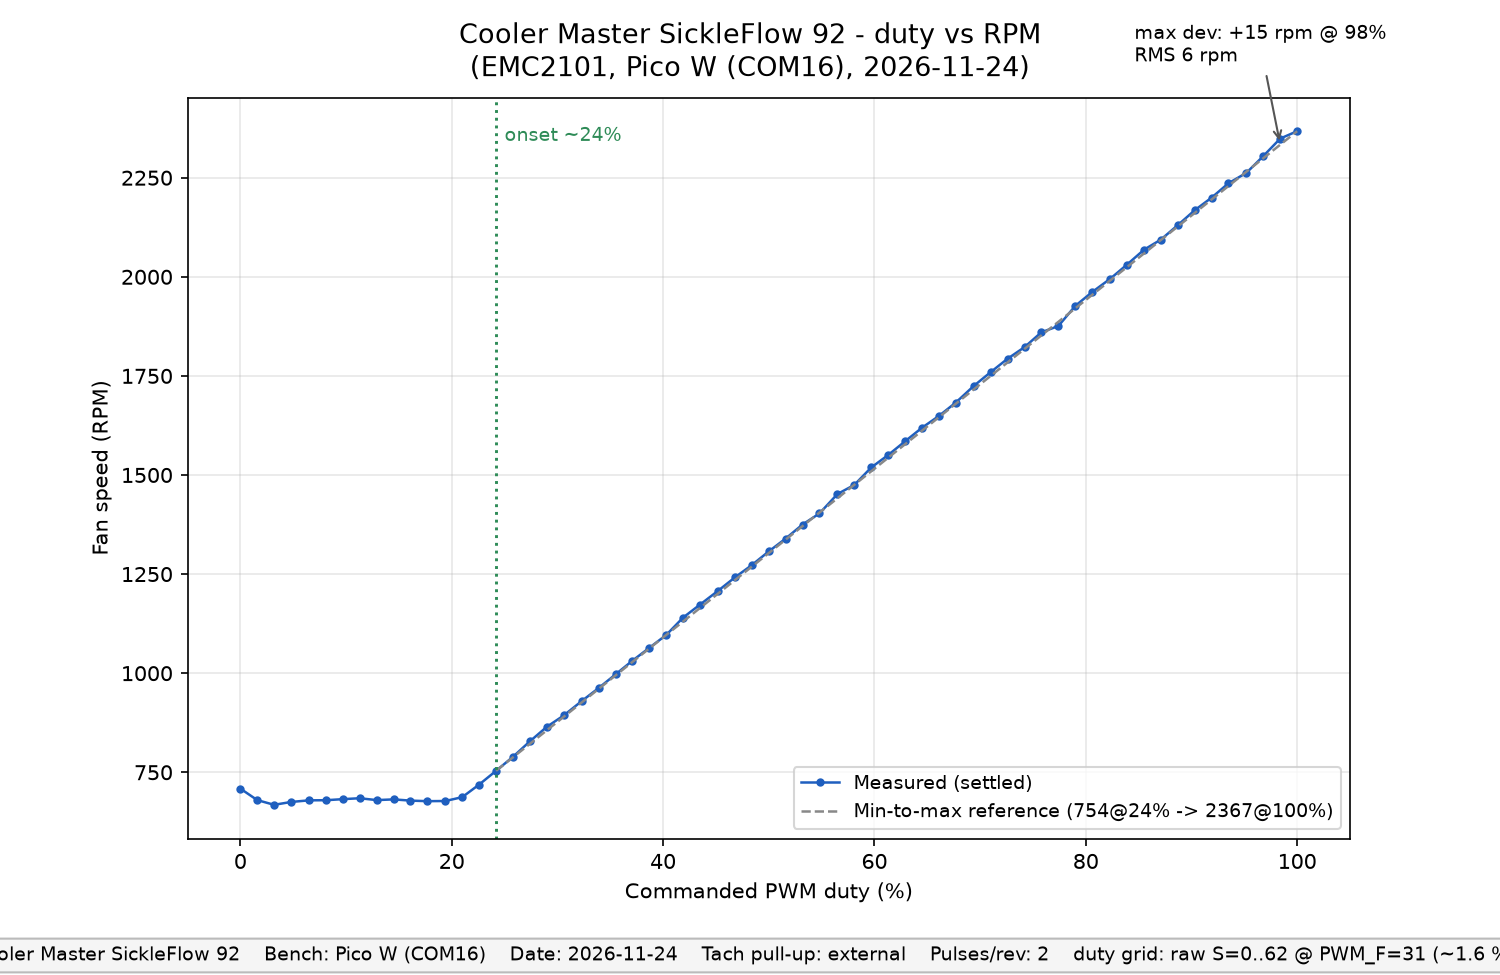

Source data for this figure (header and first rows):
pct, rpm_settled, rpm_min, rpm_max
0.0, 708.8, 683.3, 1738
1.6, 679.8, 673.1, 682.6
3.2, 667.9, 663.5, 672.7
4.8, 675.1, 666.4, 675.8
6.5, 679.2, 676.8, 679.8
8.1, 679.5, 679.5, 681.9
9.7, 682.2, 680.5, 686.4
11.3, 684.5, 682.2, 685.4
12.9, 679.8, 678.5, 682.9
14.5, 681.6, 679.2, 683.6
16.1, 678.5, 676.8, 679.5
17.7, 677.1, 676.1, 677.8
19.4, 677.5, 676.4, 678.5
21.0, 687.3, 678.1, 689.2
22.6, 719.1, 694.9, 724.0
24.2, 753.7, 729.8, 756.8
25.8, 789.1, 763.7, 791.4
27.4, 828.1, 798.0, 835.0
29.0, 864.7, 842.3, 873.4
30.6, 893.3, 880.2, 895.4
32.3, 929.6, 902.0, 931.2
33.9, 962.4, 938.3, 963.1
35.5, 996.9, 973.5, 998.7
37.1, 1032, 1008, 1033
38.7, 1064, 1042, 1067
40.3, 1096, 1073, 1105
41.9, 1140, 1115, 1141
43.5, 1173, 1152, 1175
45.2, 1208, 1186, 1210
46.8, 1242, 1220, 1244
48.4, 1273, 1251, 1274
50.0, 1307, 1284, 1310
51.6, 1340, 1321, 1342
53.2, 1375, 1353, 1378
54.8, 1403, 1389, 1407
56.5, 1452, 1420, 1457
58.1, 1475, 1465, 1484
59.7, 1519, 1492, 1524
61.3, 1550, 1529, 1556
62.9, 1585, 1565, 1587
64.5, 1619, 1598, 1619
66.1, 1649, 1629, 1651
67.7, 1683, 1661, 1690
69.4, 1725, 1705, 1727
71.0, 1760, 1736, 1761
72.6, 1793, 1770, 1796
74.2, 1822, 1803, 1827
75.8, 1860, 1832, 1863
77.4, 1876, 1863, 1889
79.0, 1926, 1886, 1938
80.6, 1962, 1946, 1966
82.3, 1995, 1977, 2001
83.9, 2031, 2010, 2040
85.5, 2068, 2046, 2078
87.1, 2094, 2087, 2097
88.7, 2130, 2110, 2134
90.3, 2168, 2144, 2175
91.9, 2200, 2178, 2200
93.5, 2236, 2210, 2240
95.2, 2262, 2244, 2262
... 3 more rows
